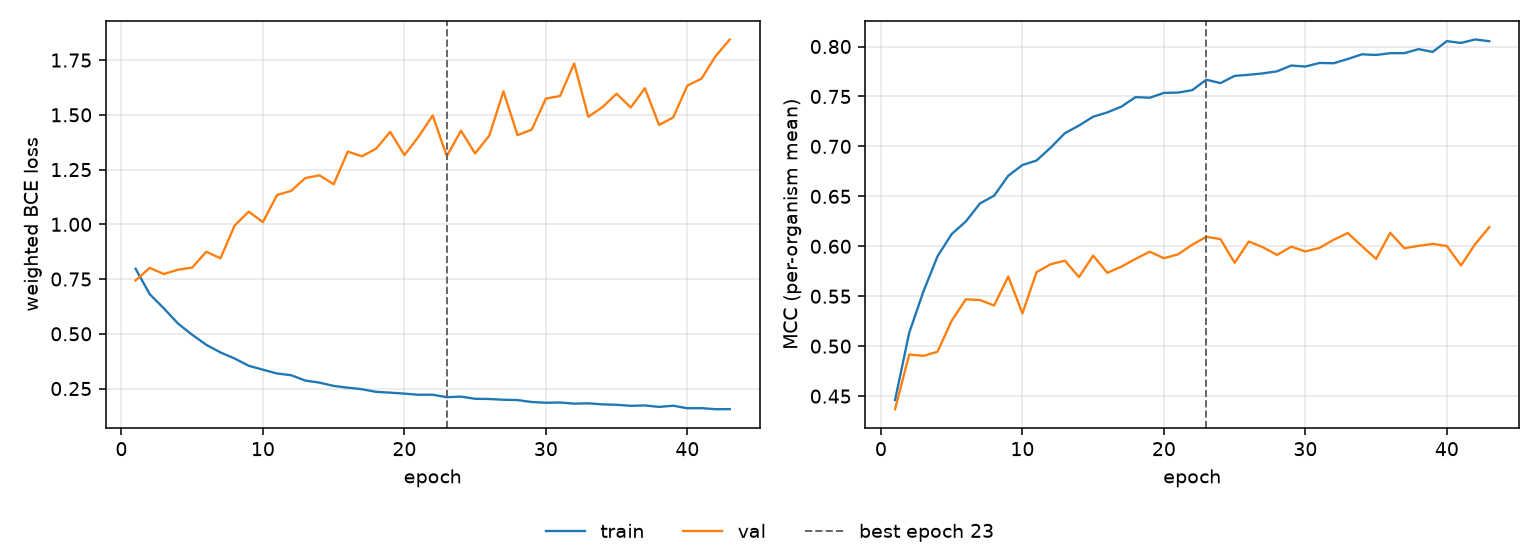

The table this chart was drawn from, first rows:
epoch, tr_loss, vl_loss, tr_mcc, vl_mcc, is_best
1, 0.797, 0.7437, 0.4461, 0.4369, False
2, 0.6811, 0.801, 0.5134, 0.4917, False
3, 0.6161, 0.7732, 0.5547, 0.4903, False
4, 0.5469, 0.7928, 0.59, 0.4945, False
5, 0.4958, 0.8024, 0.6122, 0.5255, False
6, 0.4497, 0.8748, 0.6248, 0.5469, False
7, 0.415, 0.8448, 0.6429, 0.5462, False
8, 0.3872, 0.9944, 0.6507, 0.5408, False
9, 0.354, 1.058, 0.6706, 0.5698, False
10, 0.3362, 1.01, 0.6814, 0.5328, False
11, 0.3187, 1.134, 0.6859, 0.5741, False
12, 0.3108, 1.153, 0.6988, 0.5821, False
13, 0.2862, 1.212, 0.7132, 0.5857, False
14, 0.2771, 1.224, 0.7209, 0.5691, False
15, 0.262, 1.183, 0.7297, 0.5907, False
16, 0.254, 1.332, 0.734, 0.5734, False
17, 0.2469, 1.311, 0.7398, 0.5796, False
18, 0.2349, 1.345, 0.7494, 0.5874, False
19, 0.2313, 1.422, 0.7487, 0.5946, False
20, 0.2268, 1.316, 0.7536, 0.5881, False
21, 0.2216, 1.4, 0.7539, 0.592, False
22, 0.2219, 1.497, 0.7563, 0.6015, False
23, 0.2105, 1.311, 0.7668, 0.6095, True
24, 0.2132, 1.428, 0.7634, 0.6072, False
25, 0.2031, 1.324, 0.7706, 0.5835, False
26, 0.2023, 1.405, 0.7717, 0.6048, False
27, 0.1988, 1.607, 0.7731, 0.5991, False
28, 0.1974, 1.407, 0.7752, 0.5914, False
29, 0.1885, 1.433, 0.781, 0.5996, False
30, 0.1852, 1.574, 0.78, 0.5949, False
31, 0.1862, 1.586, 0.7835, 0.5984, False
32, 0.1811, 1.735, 0.7833, 0.6065, False
33, 0.1825, 1.491, 0.7875, 0.6133, False
34, 0.1777, 1.535, 0.7922, 0.6001, False
35, 0.1759, 1.597, 0.7916, 0.5874, False
36, 0.1711, 1.534, 0.7933, 0.6135, False
37, 0.1729, 1.622, 0.7934, 0.598, False
38, 0.1662, 1.454, 0.7974, 0.6005, False
39, 0.1716, 1.488, 0.7946, 0.6024, False
40, 0.16, 1.633, 0.8054, 0.6003, False
41, 0.1604, 1.665, 0.8036, 0.5808, False
42, 0.1556, 1.768, 0.807, 0.6021, False
43, 0.156, 1.844, 0.8053, 0.6192, False
